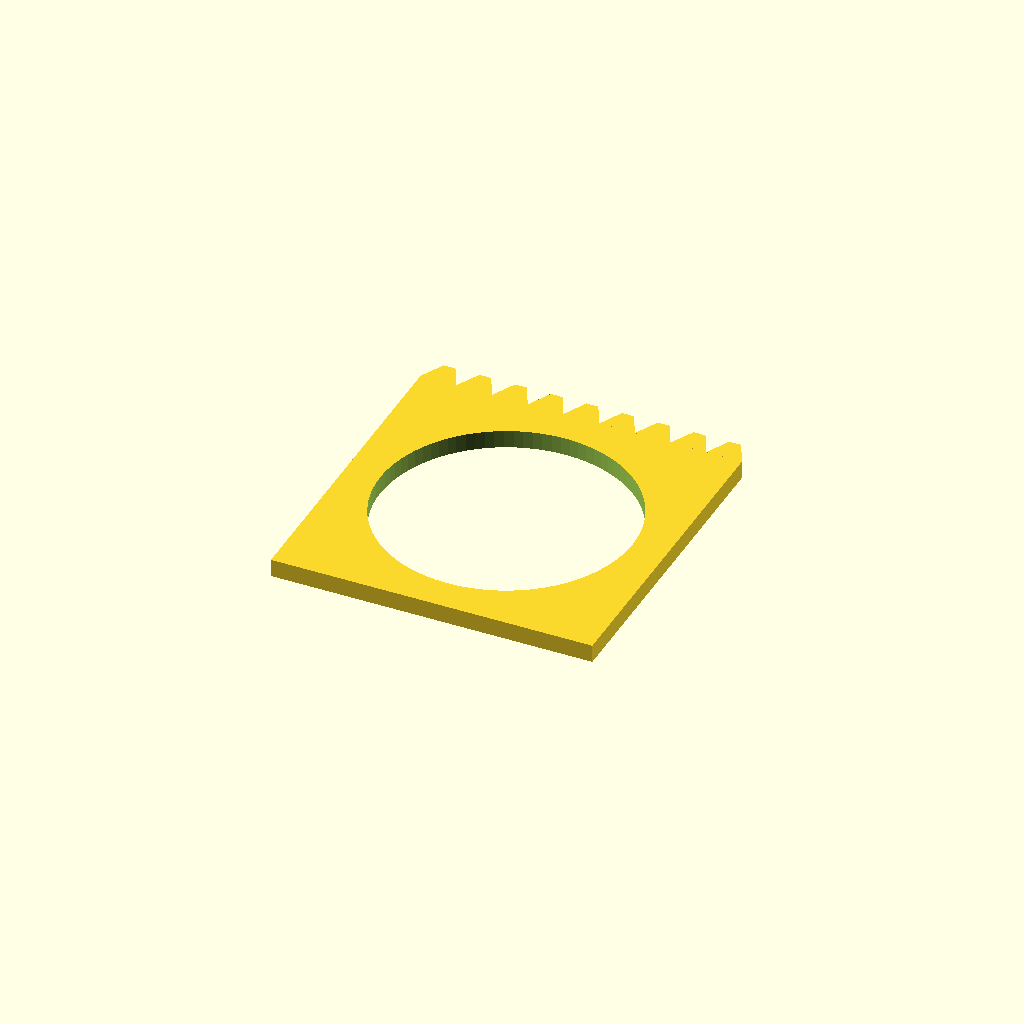
Cell 1: rendered with the file's own defaults.
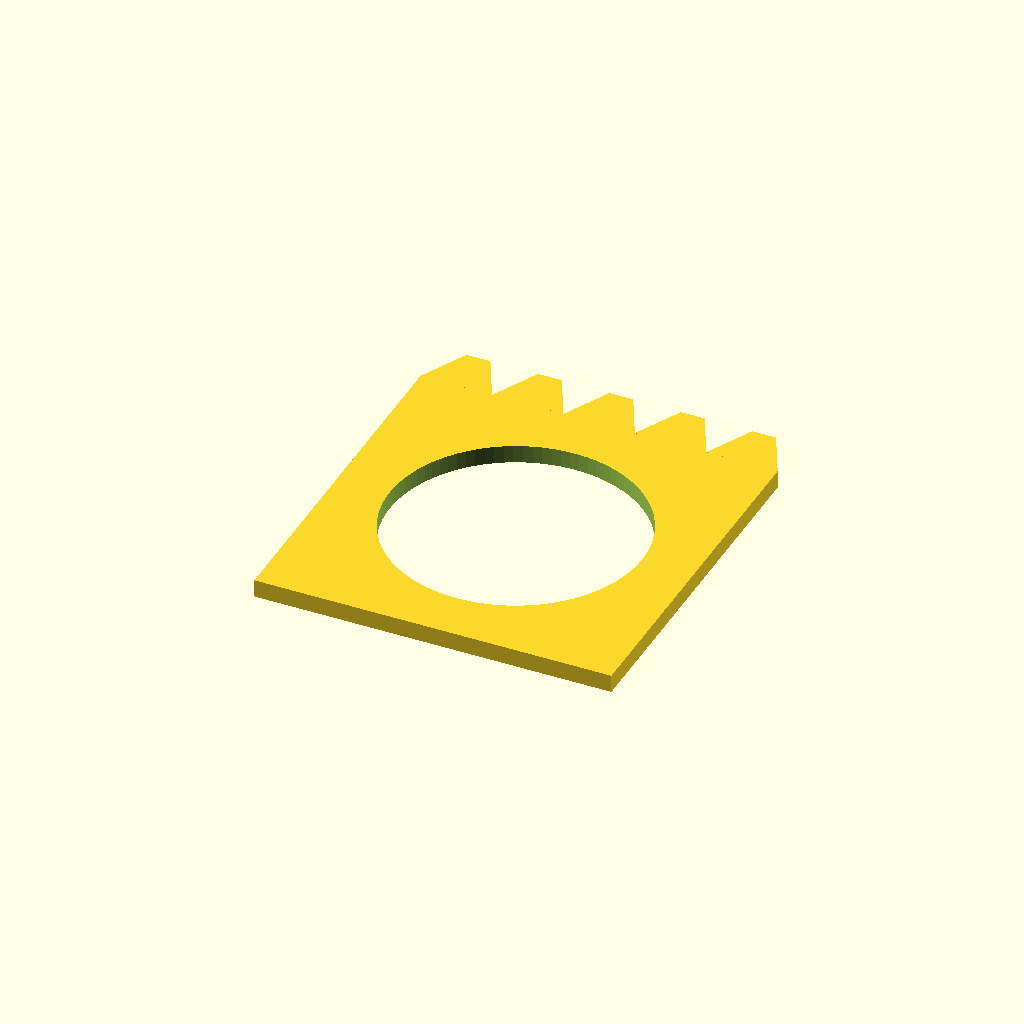
Cell 2: thread_pitch = 8 (everything else at default).
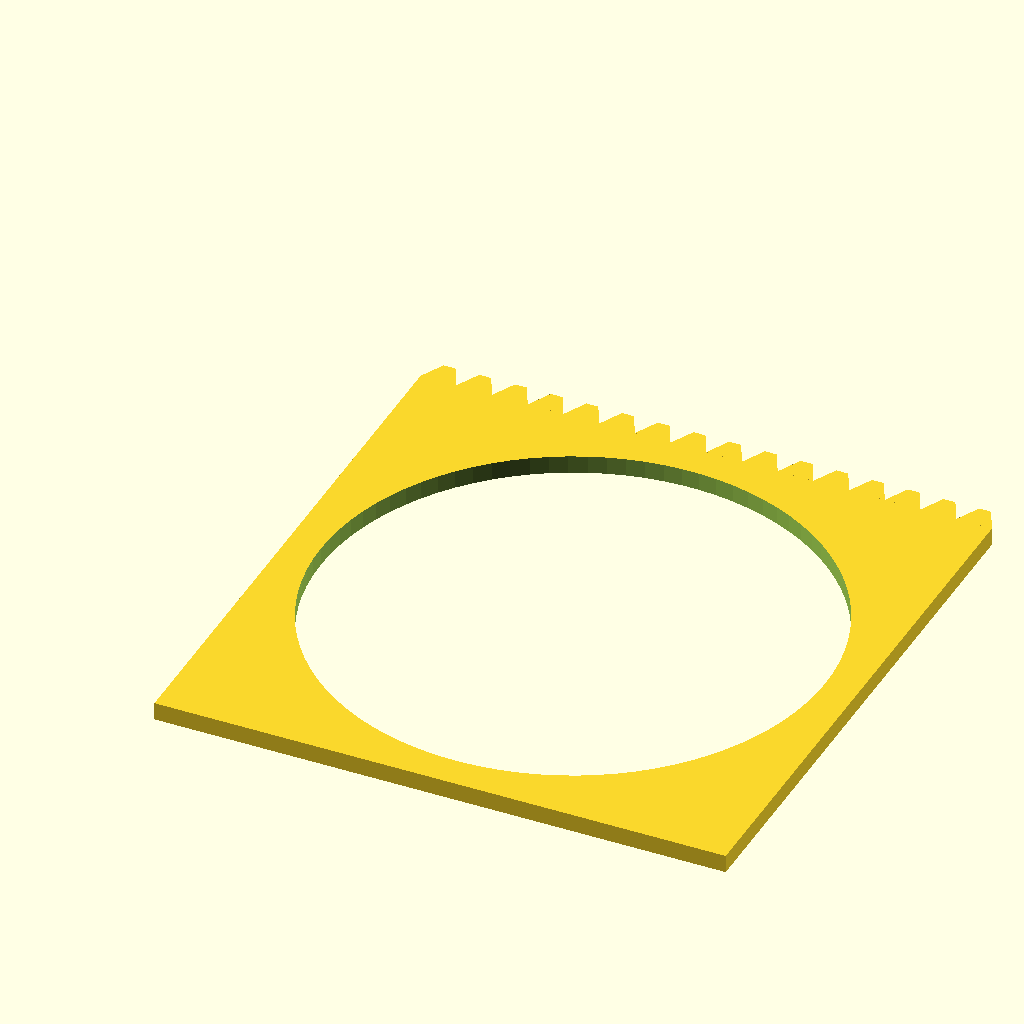
Cell 3 — outer_d set to 56.5, the other parameters unchanged.
One fixed orthographic camera (rotation 55°, 0°, 25°; colour scheme Cornfield) for every cell.
The OpenSCAD source (inputs/thingiverse/files/thing-3403522/files/thread-tester-v2.scad):

//******* change this to fit to your bottle ***********
// Pitch of the bottle thread in mm
thread_pitch = 4; 
// Outer diameter of bottle thread in mm
outer_d = 28.25;

//**************************************************

num = floor(outer_d/thread_pitch)+2;// number of teeth drawn.
pos = num*thread_pitch/2; //displacement of center of cylinder

delta = 0.05; //adjust for "zero walls"

difference() {
union(){    
translate([0,-num*thread_pitch+delta,-1])cube([num*thread_pitch,num*thread_pitch,2]);
for (i=[0:num-1])
translate([i*thread_pitch,0,0])linear_extrude(height = 2, center = true, convexity = 10,  slices = 20,  $fn = 16)
 polygon(points=[[0,0],[thread_pitch,0],[thread_pitch*2/3,thread_pitch*2/3],[thread_pitch*1/3,thread_pitch*2/3]]);
}
//cylinder 
 translate([pos,-pos,-1.5]) cylinder(d=outer_d,h=3,$fn=90);
}
Customizer parameters (derived from the source; name, type, default, range or options):
thread_pitch: number, default 4
outer_d: number, default 28.25
delta: number, default 0.05
